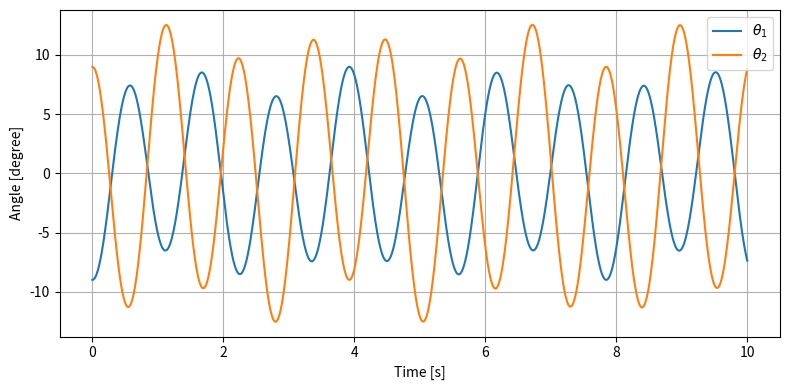
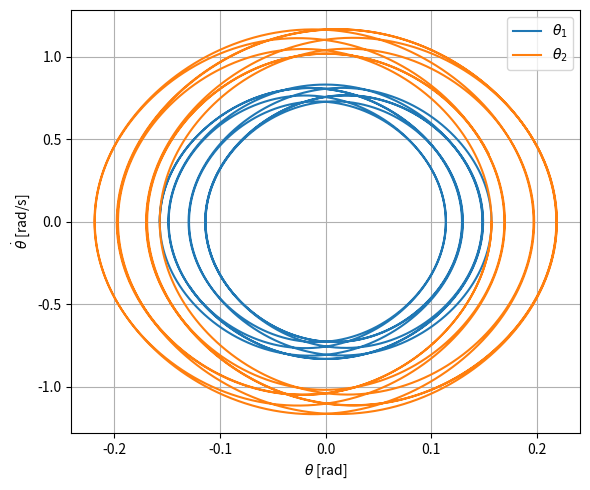
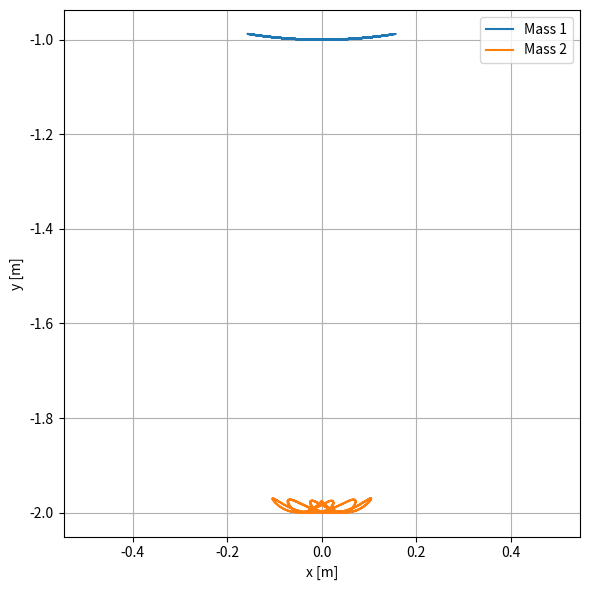
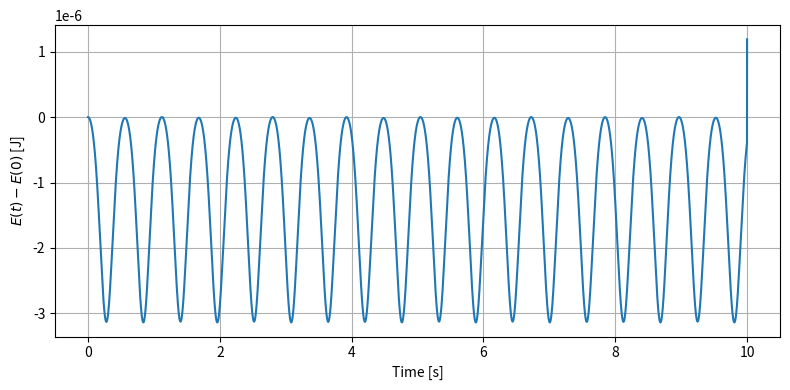

Write Python code to recreate these figures, in order.
import numpy as np
import matplotlib.pyplot as plt
from scipy.optimize import root


# ============================================================
# DOUBLE PENDULUM
# Finite Difference Method applied directly to
# the implicit Euler-Lagrange equations.
#
# No explicit formulas for theta1_ddot or theta2_ddot.
# No odeint / solve_ivp.
# ============================================================


# ------------------------------------------------------------
# Physical parameters
# ------------------------------------------------------------
m1 = 1.0          # kg
m2 = 1.0          # kg

l1 = 1.0          # m
l2 = 1.0          # m

g = 9.81          # m/s^2


# ------------------------------------------------------------
# Time discretization
# ------------------------------------------------------------
t0 = 0.0
t_end = 10.0

dt = 0.001

t = np.arange(t0, t_end + dt, dt)
N = len(t)


# ------------------------------------------------------------
# Initial conditions
# ------------------------------------------------------------
theta1_0 = np.deg2rad(-9.0)
theta2_0 = np.deg2rad(9.0)

omega1_0 = 0.0
omega2_0 = 0.0


# ------------------------------------------------------------
# Storage
# ------------------------------------------------------------
theta1 = np.zeros(N)
theta2 = np.zeros(N)

theta1[0] = theta1_0
theta2[0] = theta2_0


# ============================================================
# Euler-Lagrange residual
# ============================================================
def lagrange_residual(
        theta_next,
        theta_now,
        theta_prev,
        dt):

    """
    Residual of the two implicit Euler-Lagrange equations.

    Unknown:
        theta_next = [theta1_(n+1), theta2_(n+1)]

    Known:
        theta_now  = [theta1_n, theta2_n]
        theta_prev = [theta1_(n-1), theta2_(n-1)]
    """

    th1_next, th2_next = theta_next
    th1, th2 = theta_now
    th1_prev, th2_prev = theta_prev

    # --------------------------------------------------------
    # Finite-difference velocity at time n
    #
    #           theta(n+1) - theta(n-1)
    # theta' = --------------------------
    #                    2 dt
    # --------------------------------------------------------
    w1 = (th1_next - th1_prev) / (2.0 * dt)
    w2 = (th2_next - th2_prev) / (2.0 * dt)

    # --------------------------------------------------------
    # Finite-difference acceleration at time n
    #
    #           theta(n+1) - 2 theta(n) + theta(n-1)
    # theta'' = --------------------------------------------
    #                            dt^2
    # --------------------------------------------------------
    a1 = (
        th1_next
        - 2.0 * th1
        + th1_prev
    ) / dt**2

    a2 = (
        th2_next
        - 2.0 * th2
        + th2_prev
    ) / dt**2

    delta = th1 - th2

    # ========================================================
    # Euler-Lagrange equation 1
    # ========================================================
    F1 = (
        (m1 + m2) * l1**2 * a1

        + m2 * l1 * l2
        * a2
        * np.cos(delta)

        + m2 * l1 * l2
        * w2**2
        * np.sin(delta)

        + (m1 + m2)
        * g * l1
        * np.sin(th1)
    )

    # ========================================================
    # Euler-Lagrange equation 2
    # ========================================================
    F2 = (
        m2 * l2**2 * a2

        + m2 * l1 * l2
        * a1
        * np.cos(delta)

        - m2 * l1 * l2
        * w1**2
        * np.sin(delta)

        + m2
        * g * l2
        * np.sin(th2)
    )

    return np.array([F1, F2])


# ============================================================
# FIRST TIME STEP
# ============================================================
#
# Central difference normally needs:
#
#       theta[-1], theta[0], theta[1]
#
# but theta[-1] does not exist.
#
# Use the initial velocity:
#
# theta_dot(0) =
#       [theta(1) - theta(-1)] / (2 dt)
#
# Therefore
#
# theta(-1) = theta(1) - 2 dt omega(0)
#
# We substitute this into the Euler-Lagrange equations
# and solve directly for theta(1).
# ============================================================

theta_initial = np.array([
    theta1_0,
    theta2_0
])

omega_initial = np.array([
    omega1_0,
    omega2_0
])


def first_step_residual(theta_next):

    # Ghost point from prescribed initial velocity
    theta_prev = (
        theta_next
        - 2.0 * dt * omega_initial
    )

    return lagrange_residual(
        theta_next,
        theta_initial,
        theta_prev,
        dt
    )


# Simple initial guess
guess = theta_initial + dt * omega_initial

solution = root(
    first_step_residual,
    guess,
    method="hybr"
)

if not solution.success:
    raise RuntimeError(
        "First timestep did not converge: "
        + solution.message
    )

theta1[1] = solution.x[0]
theta2[1] = solution.x[1]


# ============================================================
# MAIN FDM TIME LOOP
# ============================================================

for n in range(1, N - 1):

    theta_now = np.array([
        theta1[n],
        theta2[n]
    ])

    theta_prev = np.array([
        theta1[n - 1],
        theta2[n - 1]
    ])

    # --------------------------------------------------------
    # Predictor for theta_(n+1)
    #
    # Linear extrapolation:
    #
    # theta_(n+1) ≈ 2 theta_n - theta_(n-1)
    #
    # This is ONLY the initial guess for Newton/root.
    # It is NOT the final solution.
    # --------------------------------------------------------
    guess = (
        2.0 * theta_now
        - theta_prev
    )

    # --------------------------------------------------------
    # Solve:
    #
    # F1(theta1_(n+1), theta2_(n+1)) = 0
    # F2(theta1_(n+1), theta2_(n+1)) = 0
    #
    # directly.
    # --------------------------------------------------------
    solution = root(
        lagrange_residual,
        guess,
        args=(
            theta_now,
            theta_prev,
            dt
        ),
        method="hybr",
        tol=1e-10
    )

    if not solution.success:
        raise RuntimeError(
            f"Solver failed at step {n}, "
            f"t = {t[n]:.6f} s\n"
            f"{solution.message}"
        )

    theta1[n + 1] = solution.x[0]
    theta2[n + 1] = solution.x[1]


# ============================================================
# Calculate velocities afterward
# only for plotting / diagnostics
# ============================================================

omega1 = np.gradient(
    theta1,
    dt,
    edge_order=2
)

omega2 = np.gradient(
    theta2,
    dt,
    edge_order=2
)


# ============================================================
# Cartesian coordinates
# ============================================================

x1 = l1 * np.sin(theta1)
y1 = -l1 * np.cos(theta1)

x2 = (
    l1 * np.sin(theta1)
    + l2 * np.sin(theta2)
)

y2 = (
    -l1 * np.cos(theta1)
    - l2 * np.cos(theta2)
)


# ============================================================
# Energy
# ============================================================

delta = theta1 - theta2

T = (
    0.5 * (m1 + m2) * l1**2 * omega1**2
    + 0.5 * m2 * l2**2 * omega2**2
    + m2 * l1 * l2
    * omega1 * omega2
    * np.cos(delta)
)

V = (
    -(m1 + m2)
    * g * l1
    * np.cos(theta1)

    - m2
    * g * l2
    * np.cos(theta2)
)

E = T + V


# ============================================================
# Plot theta1 and theta2
# ============================================================

plt.figure(figsize=(8, 4))

plt.plot(
    t,
    np.rad2deg(theta1),
    label=r"$\theta_1$"
)

plt.plot(
    t,
    np.rad2deg(theta2),
    label=r"$\theta_2$"
)

plt.xlabel("Time [s]")
plt.ylabel("Angle [degree]")

plt.legend()
plt.grid()

plt.tight_layout()
plt.show()


# ============================================================
# Phase plots
# ============================================================

plt.figure(figsize=(6, 5))

plt.plot(
    theta1,
    omega1,
    label=r"$\theta_1$"
)

plt.plot(
    theta2,
    omega2,
    label=r"$\theta_2$"
)

plt.xlabel(r"$\theta$ [rad]")
plt.ylabel(r"$\dot{\theta}$ [rad/s]")

plt.legend()
plt.grid()

plt.tight_layout()
plt.show()


# ============================================================
# Bob trajectories
# ============================================================

plt.figure(figsize=(6, 6))

plt.plot(
    x1,
    y1,
    label="Mass 1"
)

plt.plot(
    x2,
    y2,
    label="Mass 2"
)

plt.xlabel("x [m]")
plt.ylabel("y [m]")

plt.axis("equal")
plt.legend()
plt.grid()

plt.tight_layout()
plt.show()


# ============================================================
# Energy conservation
# ============================================================

plt.figure(figsize=(8, 4))

plt.plot(
    t,
    E - E[0]
)

plt.xlabel("Time [s]")
plt.ylabel(r"$E(t)-E(0)$ [J]")

plt.grid()
plt.tight_layout()
plt.show()


# ============================================================
# Print results
# ============================================================

print("FDM simulation finished.")
print(f"Number of time points : {N}")
print(f"dt                    : {dt}")
print()
print("Final values:")
print(f"theta1 = {theta1[-1]:.8f} rad")
print(f"theta2 = {theta2[-1]:.8f} rad")
print(f"omega1 = {omega1[-1]:.8f} rad/s")
print(f"omega2 = {omega2[-1]:.8f} rad/s")

relative_energy_error = (
    np.max(np.abs(E - E[0]))
    / max(abs(E[0]), 1e-15)
)

print()
print(
    "Maximum relative energy error = "
    f"{relative_energy_error:.3e}"
)
